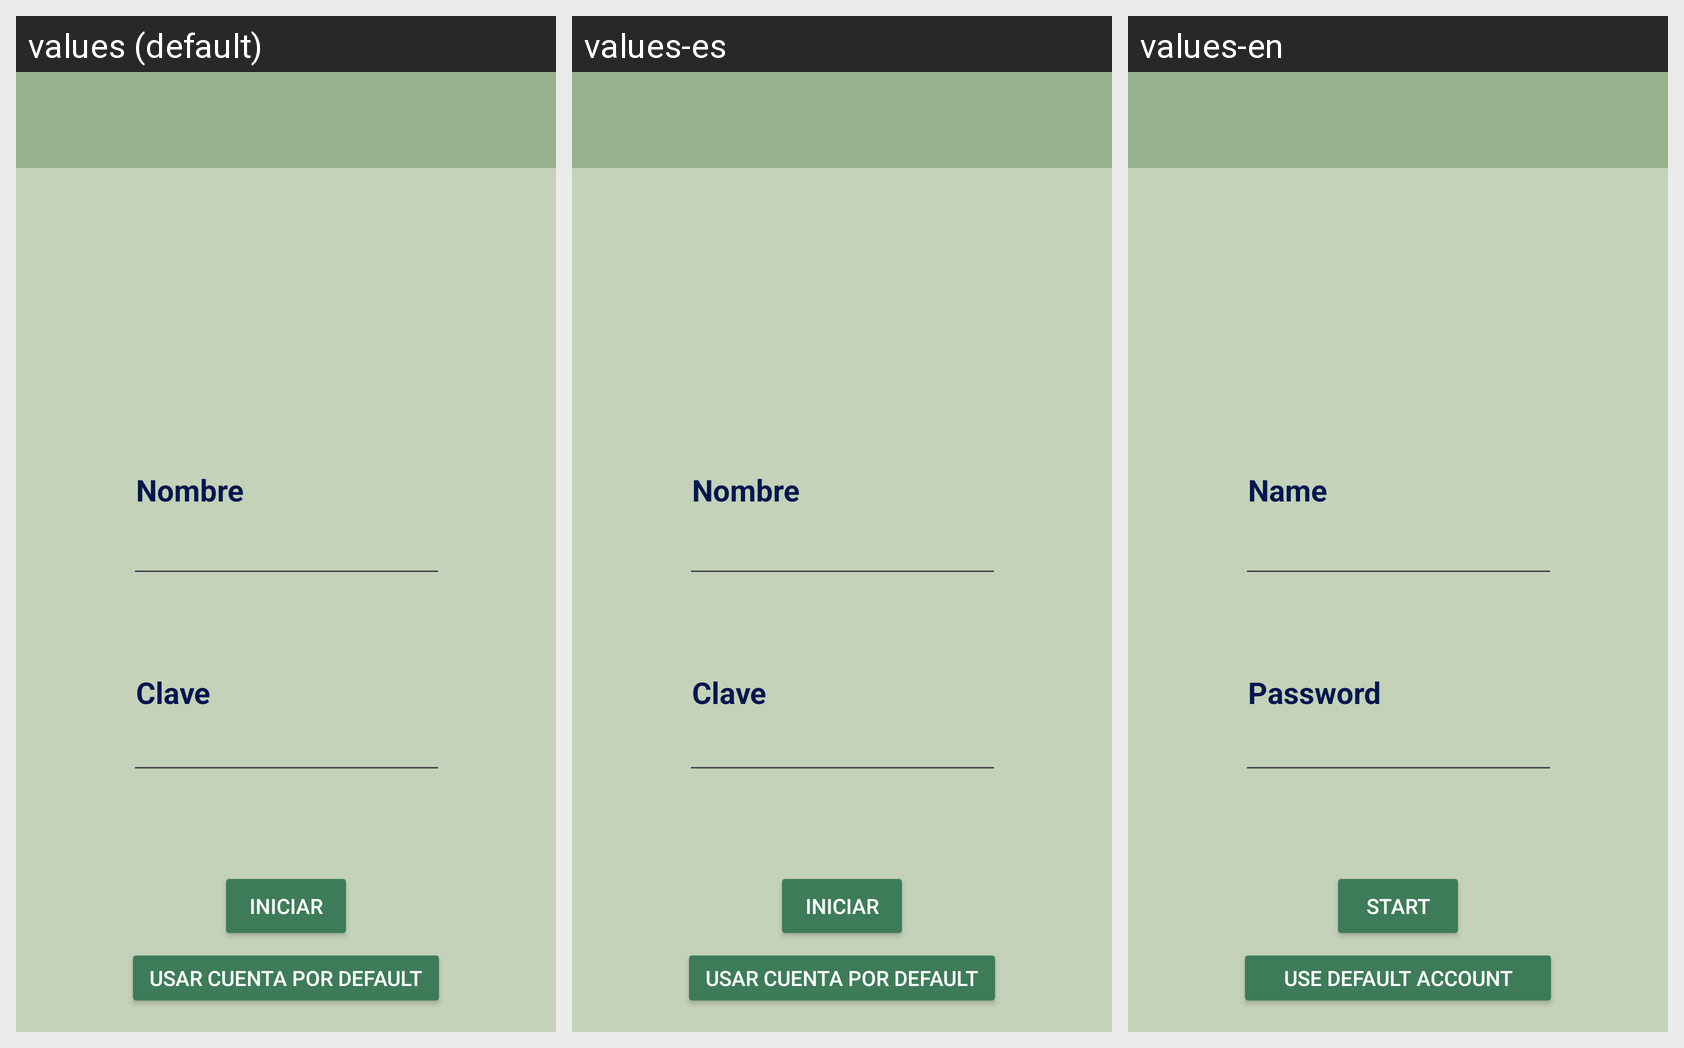

Translations of the strings shown on this Android screen, per locale in the grid:
Android screen res/layout/activity_log_in.xml rendered under 3 locales, left to right: values (default), values-es, values-en. Device: Nexus 5 (rendered at 1080×1920; each locale shown at half size, 540×960, under a caption strip naming it); theme Theme.MIRefri.
Strings drawn on this screen, with the default value and each locale's value (text and hints the layout hard-codes, and strings that could not be matched under every locale, appear in the picture but are not listed):

LIClave
  values: Clave
  values-es: Clave
  values-en: Password

LINombre
  values: Nombre
  values-es: Nombre
  values-en: Name

LIDefault
  values: Usar cuenta por default
  values-es: Usar cuenta por default
  values-en: Use default account

LIIniciar
  values: Iniciar
  values-es: Iniciar
  values-en: Start
